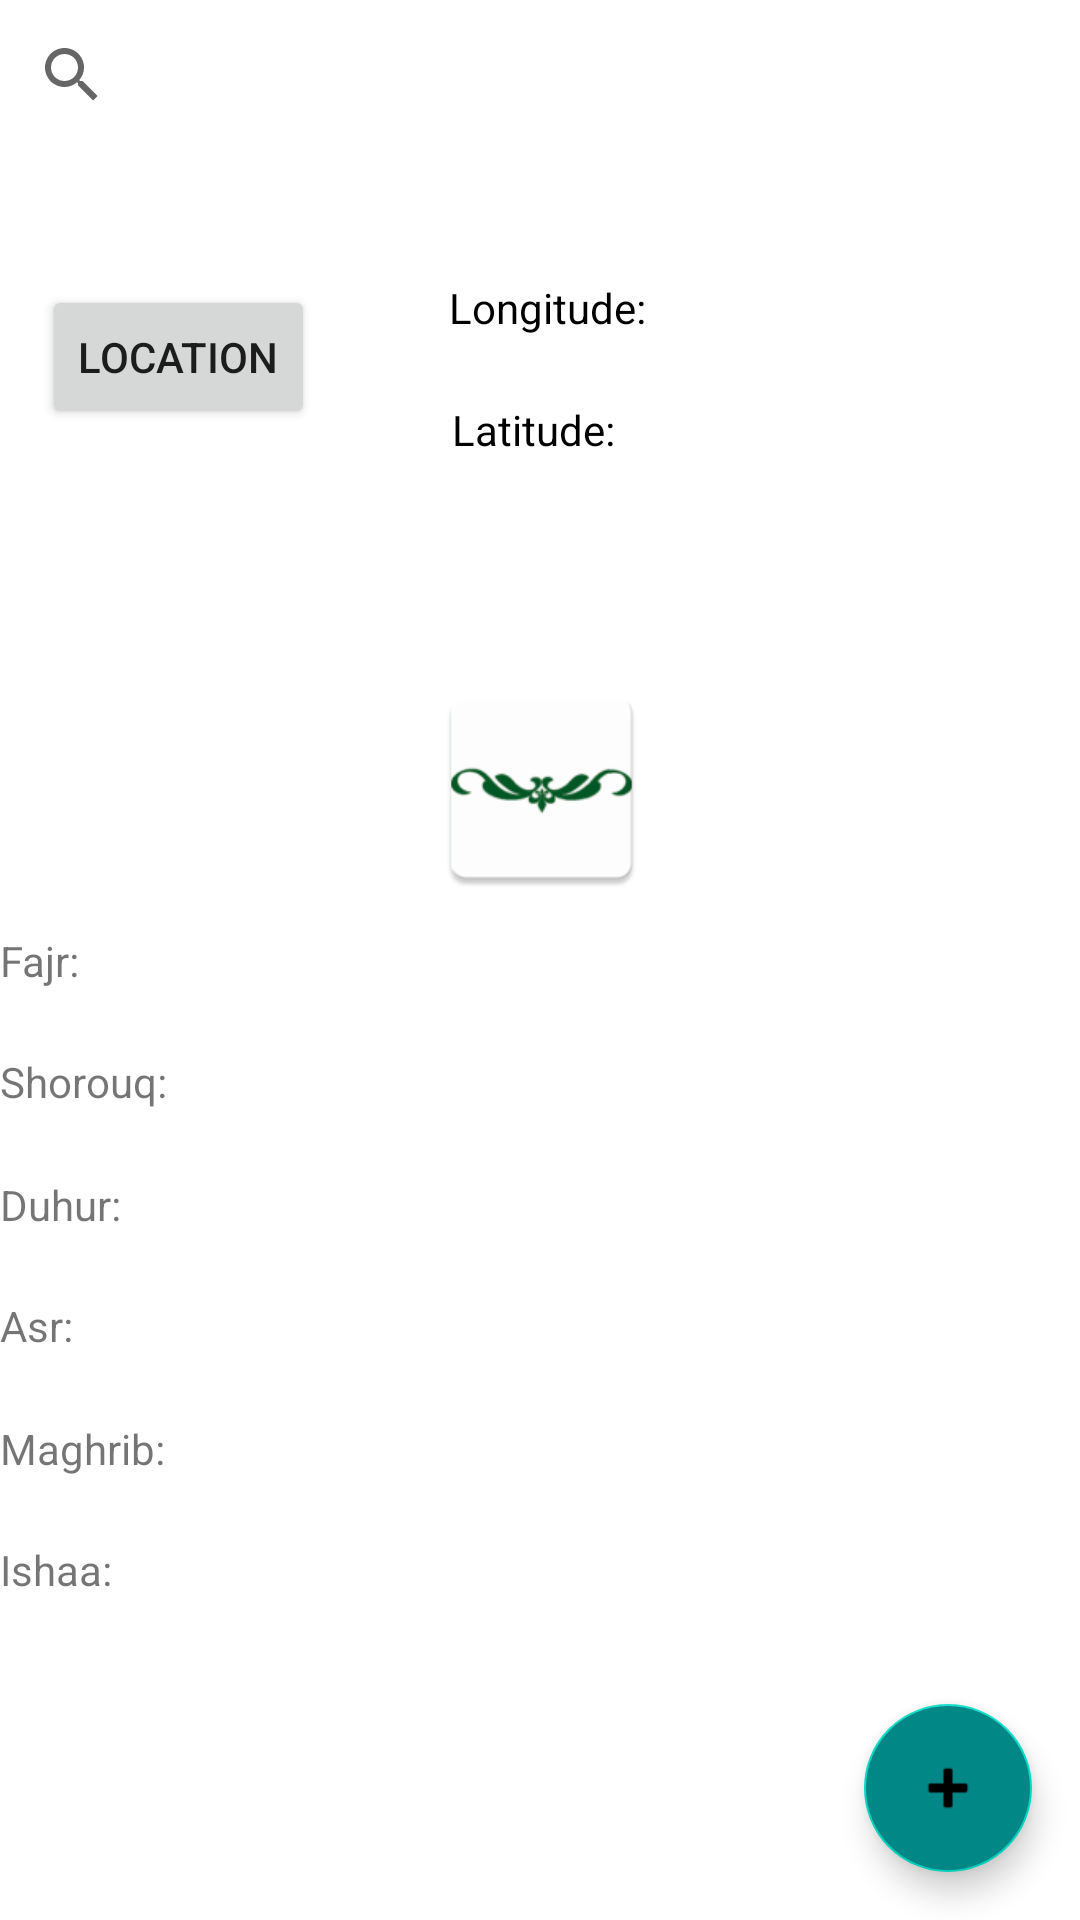

Produce the Android XML layout that renders to this screen, including the resource entries it uses.
<!-- AndroidManifest.xml: application theme Theme.NoorTaskM -->
<!-- res/layout/activity_main.xml -->
<?xml version="1.0" encoding="utf-8"?>
<androidx.constraintlayout.widget.ConstraintLayout xmlns:android="http://schemas.android.com/apk/res/android"
    xmlns:app="http://schemas.android.com/apk/res-auto"
    xmlns:tools="http://schemas.android.com/tools"
    android:layout_width="match_parent"
    android:layout_height="match_parent"
    android:background="@color/white"
    tools:context=".MainActivity">

    <com.google.android.material.floatingactionbutton.FloatingActionButton
        android:id="@+id/FABmain"
        android:layout_width="wrap_content"
        android:layout_height="wrap_content"
        android:layout_marginEnd="16dp"
        android:layout_marginBottom="16dp"
        android:backgroundTint="@color/teal_700"
        android:clickable="true"
        android:contentDescription="TODO"
        app:layout_constraintBottom_toBottomOf="parent"
        app:layout_constraintEnd_toEndOf="parent"
        app:srcCompat="@android:drawable/ic_input_add"
        tools:ignore="SpeakableTextPresentCheck,ImageContrastCheck" />

    <SearchView
        android:id="@+id/SVTask"
        android:layout_width="0dp"
        android:layout_height="wrap_content"
        android:layout_marginTop="1dp"
        app:layout_constraintEnd_toEndOf="parent"
        app:layout_constraintStart_toStartOf="parent"
        app:layout_constraintTop_toTopOf="parent">

    </SearchView>

    <Button
        android:id="@+id/BtnLoc"
        android:layout_width="wrap_content"
        android:layout_height="wrap_content"
        android:text="Location"
        app:layout_constraintBottom_toBottomOf="parent"
        app:layout_constraintEnd_toEndOf="parent"
        app:layout_constraintHorizontal_bias="0.052"
        app:layout_constraintStart_toStartOf="parent"
        app:layout_constraintTop_toBottomOf="@+id/SVTask"
        app:layout_constraintVertical_bias="0.085" />

    <TextView
        android:id="@+id/TvLon"
        android:layout_width="wrap_content"
        android:layout_height="wrap_content"
        android:ems="10"
        android:inputType="textPersonName"
        android:text="Longitude:"
        android:textColor="@color/black"
        app:layout_constraintBottom_toBottomOf="parent"
        app:layout_constraintEnd_toEndOf="parent"
        app:layout_constraintHorizontal_bias="0.761"
        app:layout_constraintStart_toStartOf="parent"
        app:layout_constraintTop_toTopOf="parent"
        app:layout_constraintVertical_bias="0.15"
        tools:ignore="TouchTargetSizeCheck" />

    <TextView
        android:id="@+id/TvLat"
        android:layout_width="wrap_content"
        android:layout_height="wrap_content"
        android:ems="10"
        android:inputType="textPersonName"
        android:text="Latitude:"
        android:textColor="@color/black"
        app:layout_constraintBottom_toBottomOf="parent"
        app:layout_constraintEnd_toEndOf="parent"
        app:layout_constraintHorizontal_bias="0.766"
        app:layout_constraintStart_toStartOf="parent"
        app:layout_constraintTop_toTopOf="@+id/SVTask"
        app:layout_constraintVertical_bias="0.214"
        tools:ignore="TouchTargetSizeCheck" />

    <ImageView
        android:id="@+id/IVLine"
        android:layout_width="421dp"
        android:layout_height="76dp"
        app:layout_constraintBottom_toBottomOf="parent"
        app:layout_constraintEnd_toEndOf="parent"
        app:layout_constraintStart_toStartOf="parent"
        app:layout_constraintTop_toTopOf="@+id/SVTask"
        app:layout_constraintVertical_bias="0.397"
        app:srcCompat="@mipmap/line" />

    <TextView
        android:id="@+id/ETFajr"
        android:layout_width="wrap_content"
        android:layout_height="wrap_content"
        android:ems="10"
        android:inputType="textPersonName"
        android:text="Fajr:"
        app:layout_constraintBottom_toBottomOf="parent"
        app:layout_constraintEnd_toEndOf="parent"
        app:layout_constraintHorizontal_bias="0.0"
        app:layout_constraintStart_toStartOf="parent"
        app:layout_constraintTop_toTopOf="parent"
        tools:ignore="TouchTargetSizeCheck" />

    <TextView
        android:id="@+id/ETShorouq"
        android:layout_width="wrap_content"
        android:layout_height="wrap_content"
        android:ems="10"
        android:inputType="textPersonName"
        android:text="Shorouq:"
        app:layout_constraintBottom_toBottomOf="parent"
        app:layout_constraintEnd_toEndOf="parent"
        app:layout_constraintHorizontal_bias="0.0"
        app:layout_constraintStart_toStartOf="parent"
        app:layout_constraintTop_toTopOf="parent"
        app:layout_constraintVertical_bias="0.565"
        tools:ignore="TouchTargetSizeCheck" />

    <TextView
        android:id="@+id/ETDuhur"
        android:layout_width="wrap_content"
        android:layout_height="wrap_content"
        android:ems="10"
        android:inputType="textPersonName"
        android:text="Duhur:"
        app:layout_constraintBottom_toBottomOf="parent"
        app:layout_constraintEnd_toEndOf="parent"
        app:layout_constraintHorizontal_bias="0.0"
        app:layout_constraintStart_toStartOf="parent"
        app:layout_constraintTop_toTopOf="parent"
        app:layout_constraintVertical_bias="0.631"
        tools:ignore="TouchTargetSizeCheck" />

    <TextView
        android:id="@+id/ETAsr"
        android:layout_width="wrap_content"
        android:layout_height="wrap_content"
        android:ems="10"
        android:inputType="textPersonName"
        android:text="Asr:"
        app:layout_constraintBottom_toBottomOf="parent"
        app:layout_constraintEnd_toEndOf="parent"
        app:layout_constraintHorizontal_bias="0.0"
        app:layout_constraintStart_toStartOf="parent"
        app:layout_constraintTop_toTopOf="parent"
        app:layout_constraintVertical_bias="0.696"
        tools:ignore="TouchTargetSizeCheck" />

    <TextView
        android:id="@+id/ETMaghrib"
        android:layout_width="wrap_content"
        android:layout_height="wrap_content"
        android:ems="10"
        android:inputType="textPersonName"
        android:text="Maghrib:"
        app:layout_constraintBottom_toBottomOf="parent"
        app:layout_constraintEnd_toEndOf="parent"
        app:layout_constraintHorizontal_bias="0.0"
        app:layout_constraintStart_toStartOf="parent"
        app:layout_constraintTop_toTopOf="parent"
        app:layout_constraintVertical_bias="0.762"
        tools:ignore="TouchTargetSizeCheck" />

    <TextView
        android:id="@+id/ETIshaa"
        android:layout_width="wrap_content"
        android:layout_height="wrap_content"
        android:ems="10"
        android:inputType="textPersonName"
        android:text="Ishaa:"
        app:layout_constraintBottom_toBottomOf="parent"
        app:layout_constraintEnd_toEndOf="parent"
        app:layout_constraintHorizontal_bias="0.0"
        app:layout_constraintStart_toStartOf="parent"
        app:layout_constraintTop_toTopOf="parent"
        app:layout_constraintVertical_bias="0.827"
        tools:ignore="TouchTargetSizeCheck" />

</androidx.constraintlayout.widget.ConstraintLayout>
<!-- resources referenced by this layout -->
<resources>
  <!-- mipmap line: png bitmap (mipmap-hdpi, 2258 bytes) -->
  <style name="Theme.NoorTaskM" parent="Theme.MaterialComponents.DayNight.DarkActionBar">
          
          <item name="colorPrimary">@color/purple_500</item>
          <item name="colorPrimaryVariant">@color/purple_700</item>
          <item name="colorOnPrimary">@color/white</item>
          
          <item name="colorSecondary">@color/teal_200</item>
          <item name="colorSecondaryVariant">@color/teal_700</item>
          <item name="colorOnSecondary">@color/black</item>
          
          <item name="android:statusBarColor" tools:targetApi="l">?attr/colorPrimaryVariant</item>
          
      </style>
  <!-- not gathered from this repository: default colours our renderer supplied (Android Studio template values) -->
  <color name="purple_500">#FF6200EE</color>
  <color name="purple_700">#FF3700B3</color>
  <color name="teal_200">#FF03DAC5</color>
  <color name="teal_700">#FF018786</color>
  <color name="black">#FF000000</color>
  <color name="white">#FFFFFFFF</color>
</resources>
